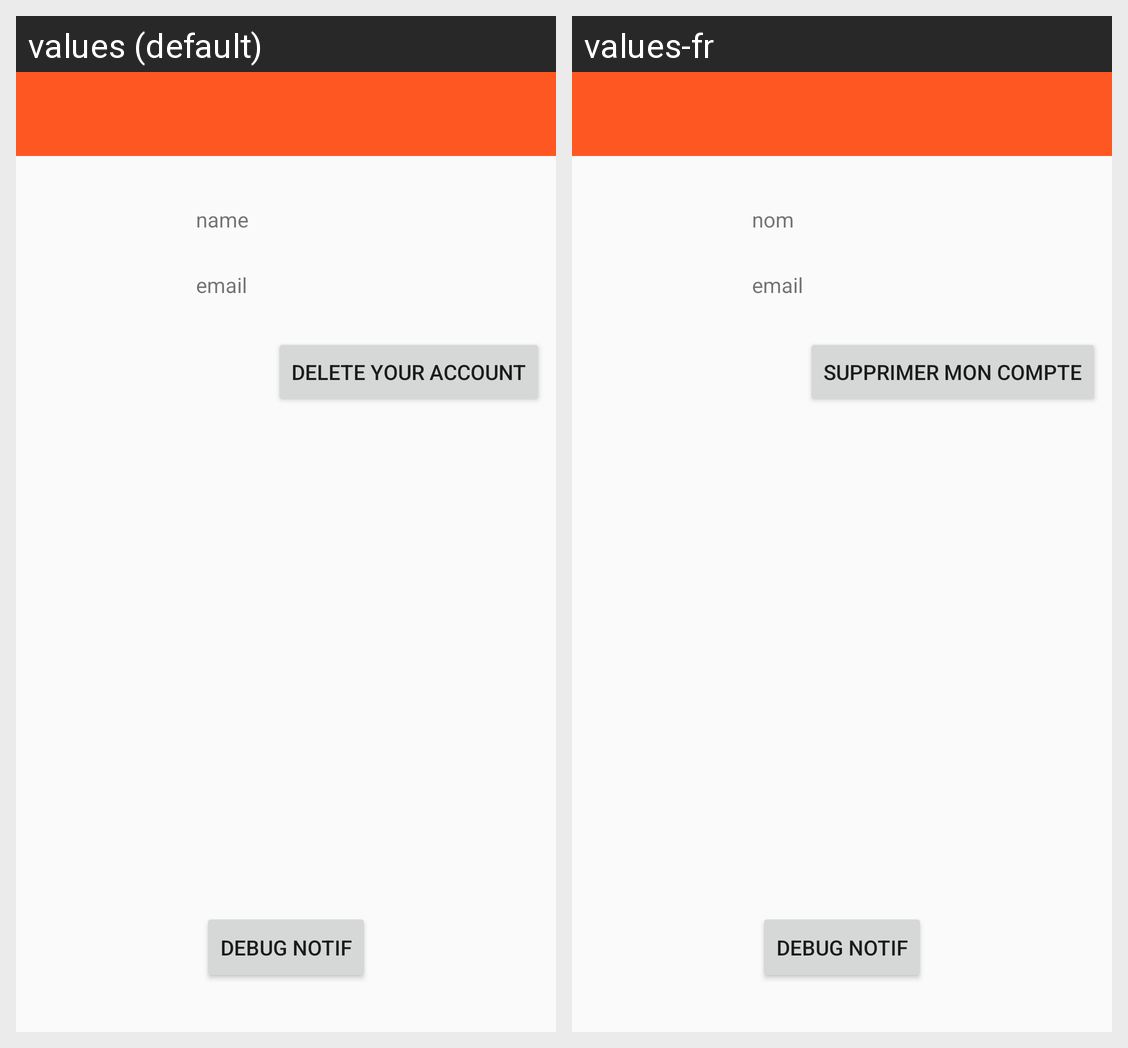

Here is an Android app screen in its default locale and in the app's own translations. Write out the translated-string differences for the strings that appear on this screen.
Android screen res/layout/activity_settings.xml rendered under 2 locales, left to right: values (default), values-fr. Device: Nexus 5 (rendered at 1080×1920; each locale shown at half size, 540×960, under a caption strip naming it); theme AppTheme.
Strings drawn on this screen, with the default value and each locale's value (text and hints the layout hard-codes, and strings that could not be matched under every locale, appear in the picture but are not listed):

nav_drawer_header_string_name
  values: name
  values-fr: nom

nav_drawer_header_string_email
  values: email
  values-fr: email

activity_settings_delete_account_btn
  values: delete your account
  values-fr: Supprimer mon compte
